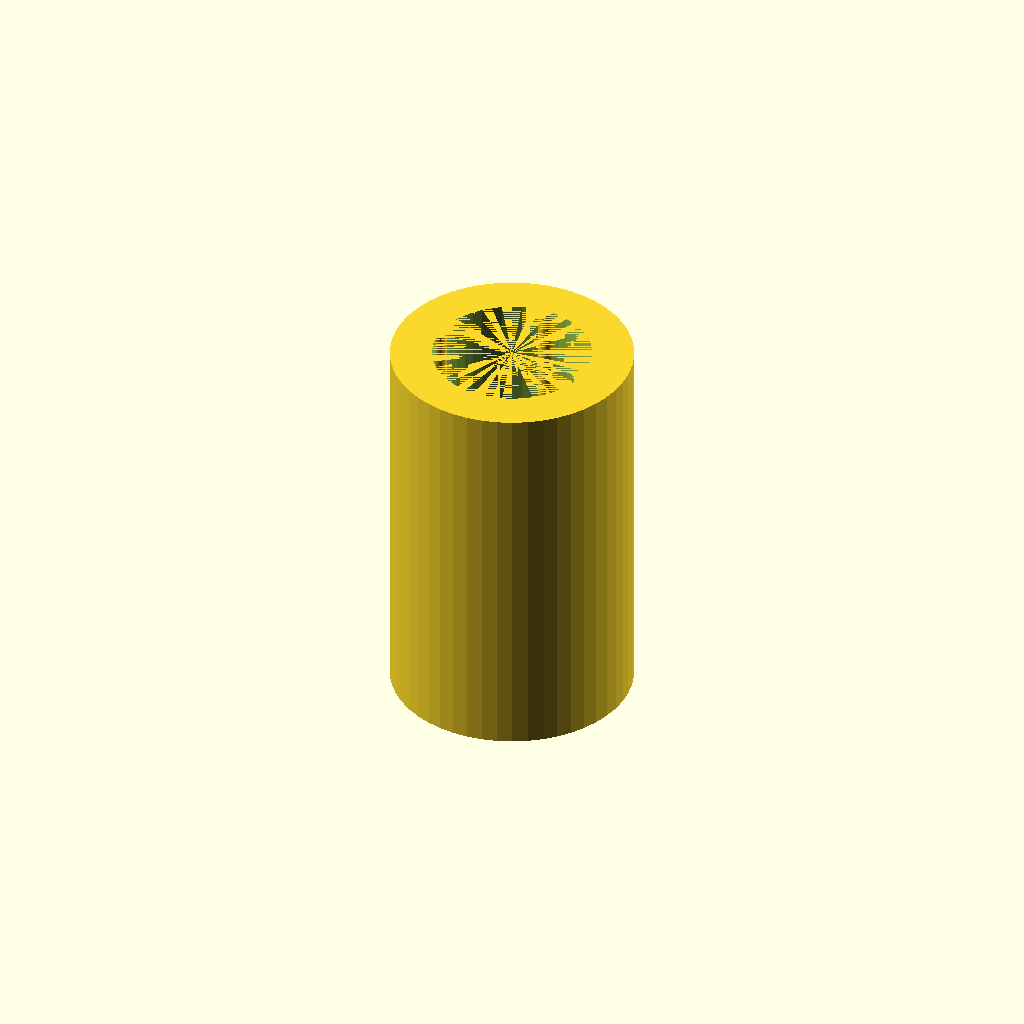
Cell 1: the model at its default parameters.
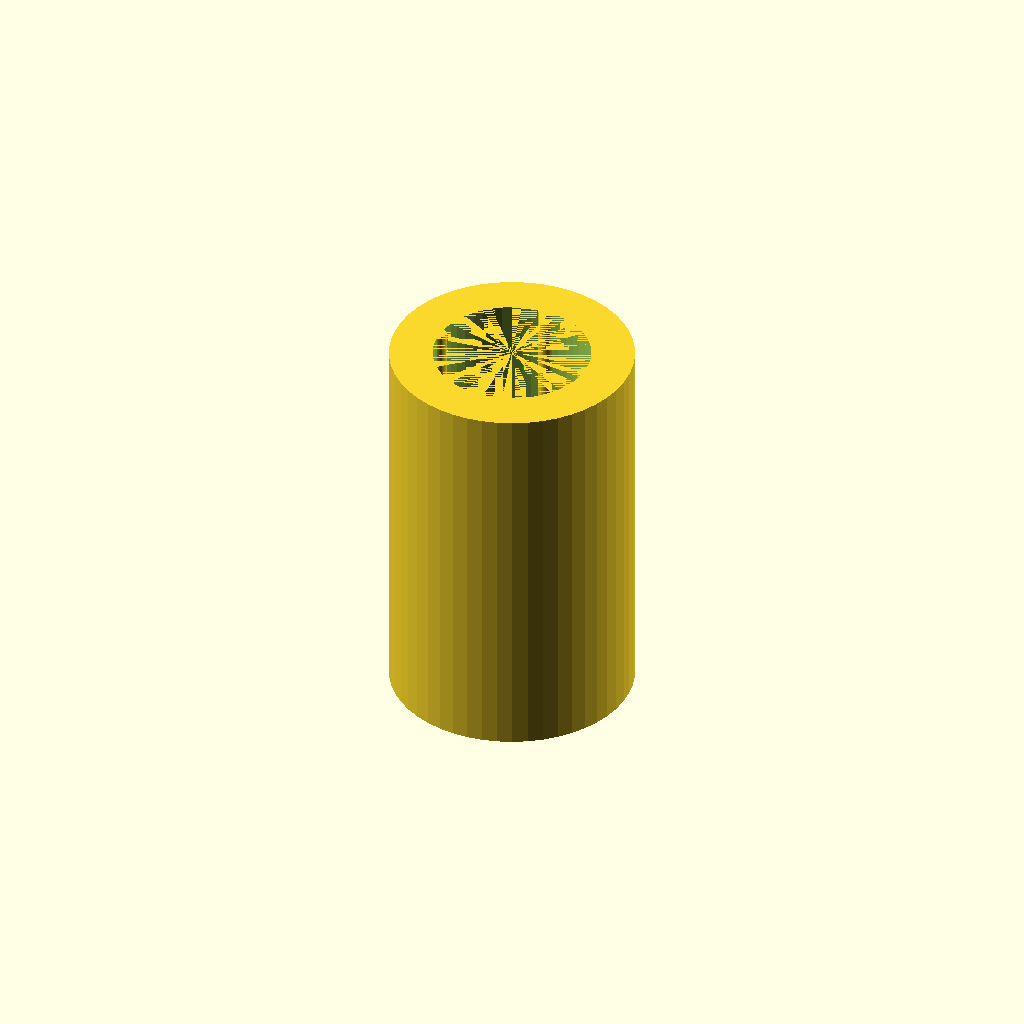
Cell 2: the same model with fudge = 0.2.
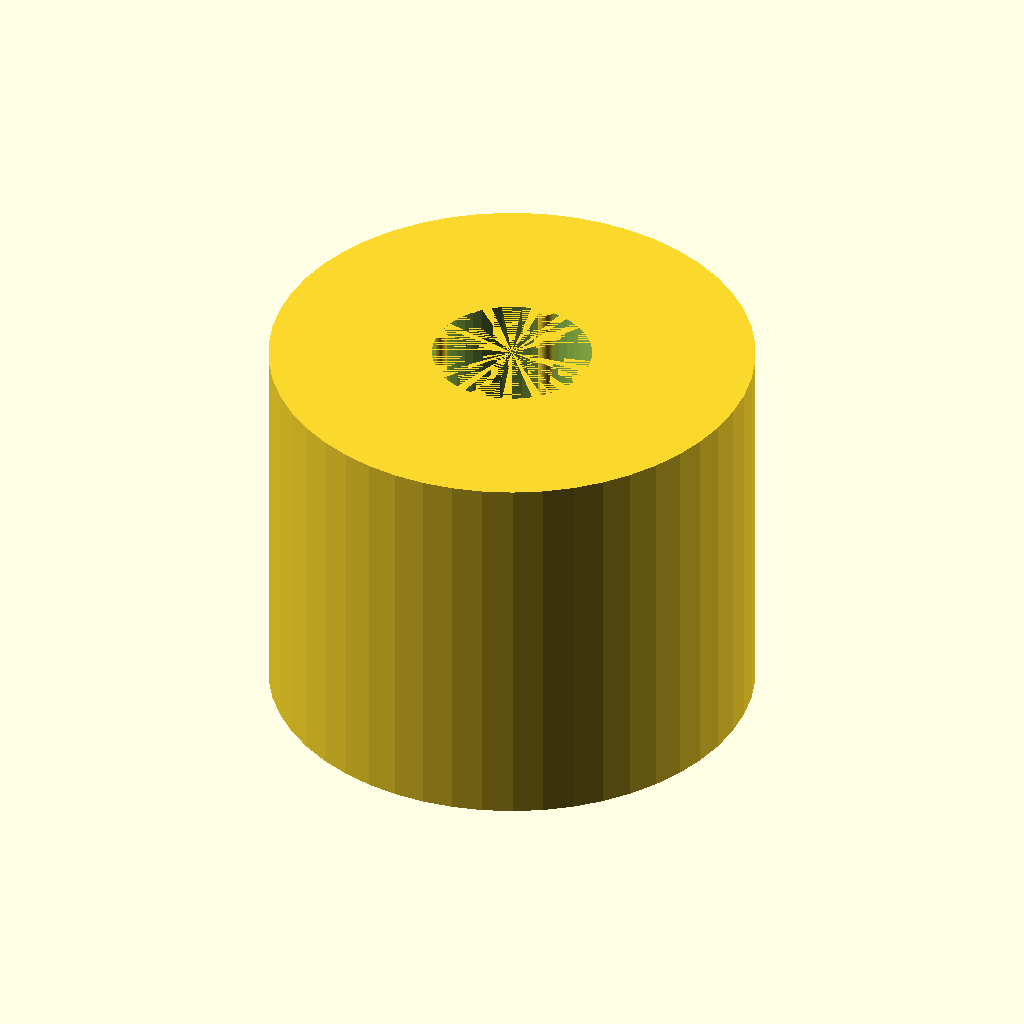
Cell 3 — o_d set to 30, the other parameters unchanged.
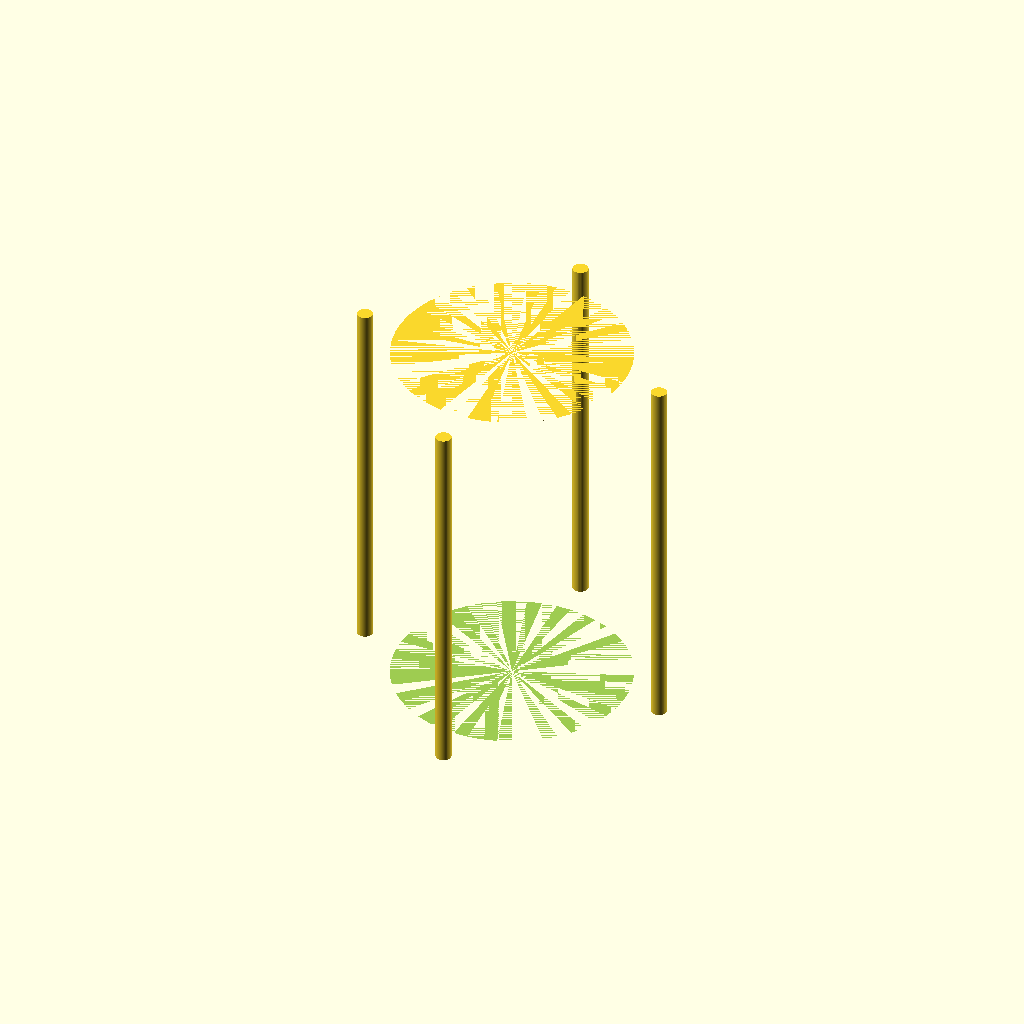
Cell 4 — i_d set to 20, the other parameters unchanged.
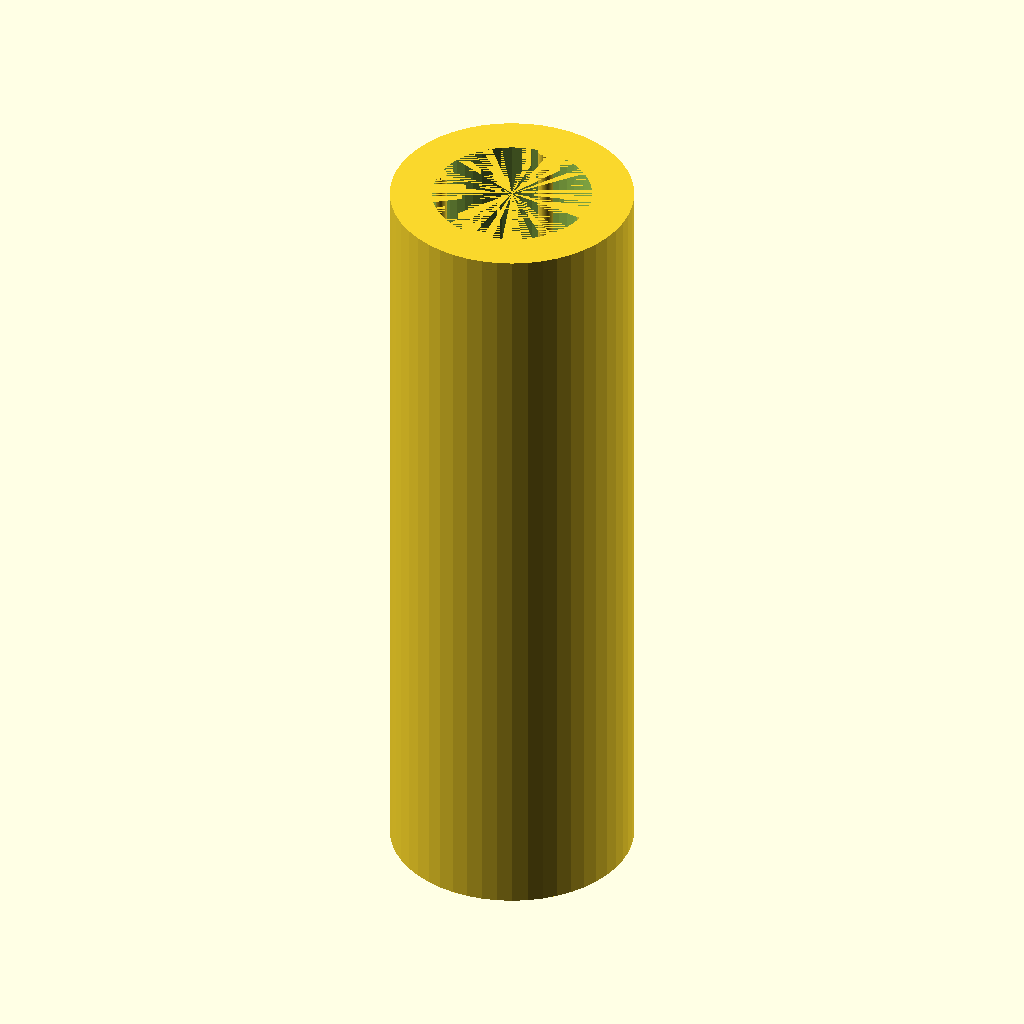
Cell 5 — length set to 48, the other parameters unchanged.
All cells are drawn from one camera (rotation 55°, 0°, 25°, orthographic, colour scheme Cornfield), so only the parameter changes between them.
The OpenSCAD source (inputs/thingiverse/thing-2523257/files/spark_plug_insert.scad):
// https://www.thingiverse.com/thing:2523257
// Spark Plug Socket Insert
// Copyright 2017 - Andrew Cutler. License Creative Commons Attribution.
// print with flexible filament
// suggested 2 perimeters, 20 % infill

// tolerance adjustment to make for a tight fit
fudge = 0.1;

// outer diameter (socket)
o_d = 15.0;

// inner diameter (spark plug)
i_d = 10.0;

// length of socket insert
length = 24.0;

// inner bumps diameter
bump_diameter = 1.0;

/* [Hidden] */
pad = 0.001;
$fn = 50;


module bump() {
     cylinder(d=bump_diameter, h=length, center=true);
}


union() {
    difference() {
        cylinder(d=o_d+fudge, h=length, center=true);
        cylinder(d=i_d-fudge, h=length+pad, center=true);
    }

    translate([0,i_d/2,0]) bump();
    translate([0,-i_d/2,0]) bump();
    translate([i_d/2,,0]) bump();
    translate([-i_d/2,,0]) bump();
}
Parameter table extracted from the source (name, type, default, range or options):
fudge: number, default 0.1
o_d: number, default 15
i_d: number, default 10
length: number, default 24
bump_diameter: number, default 1
